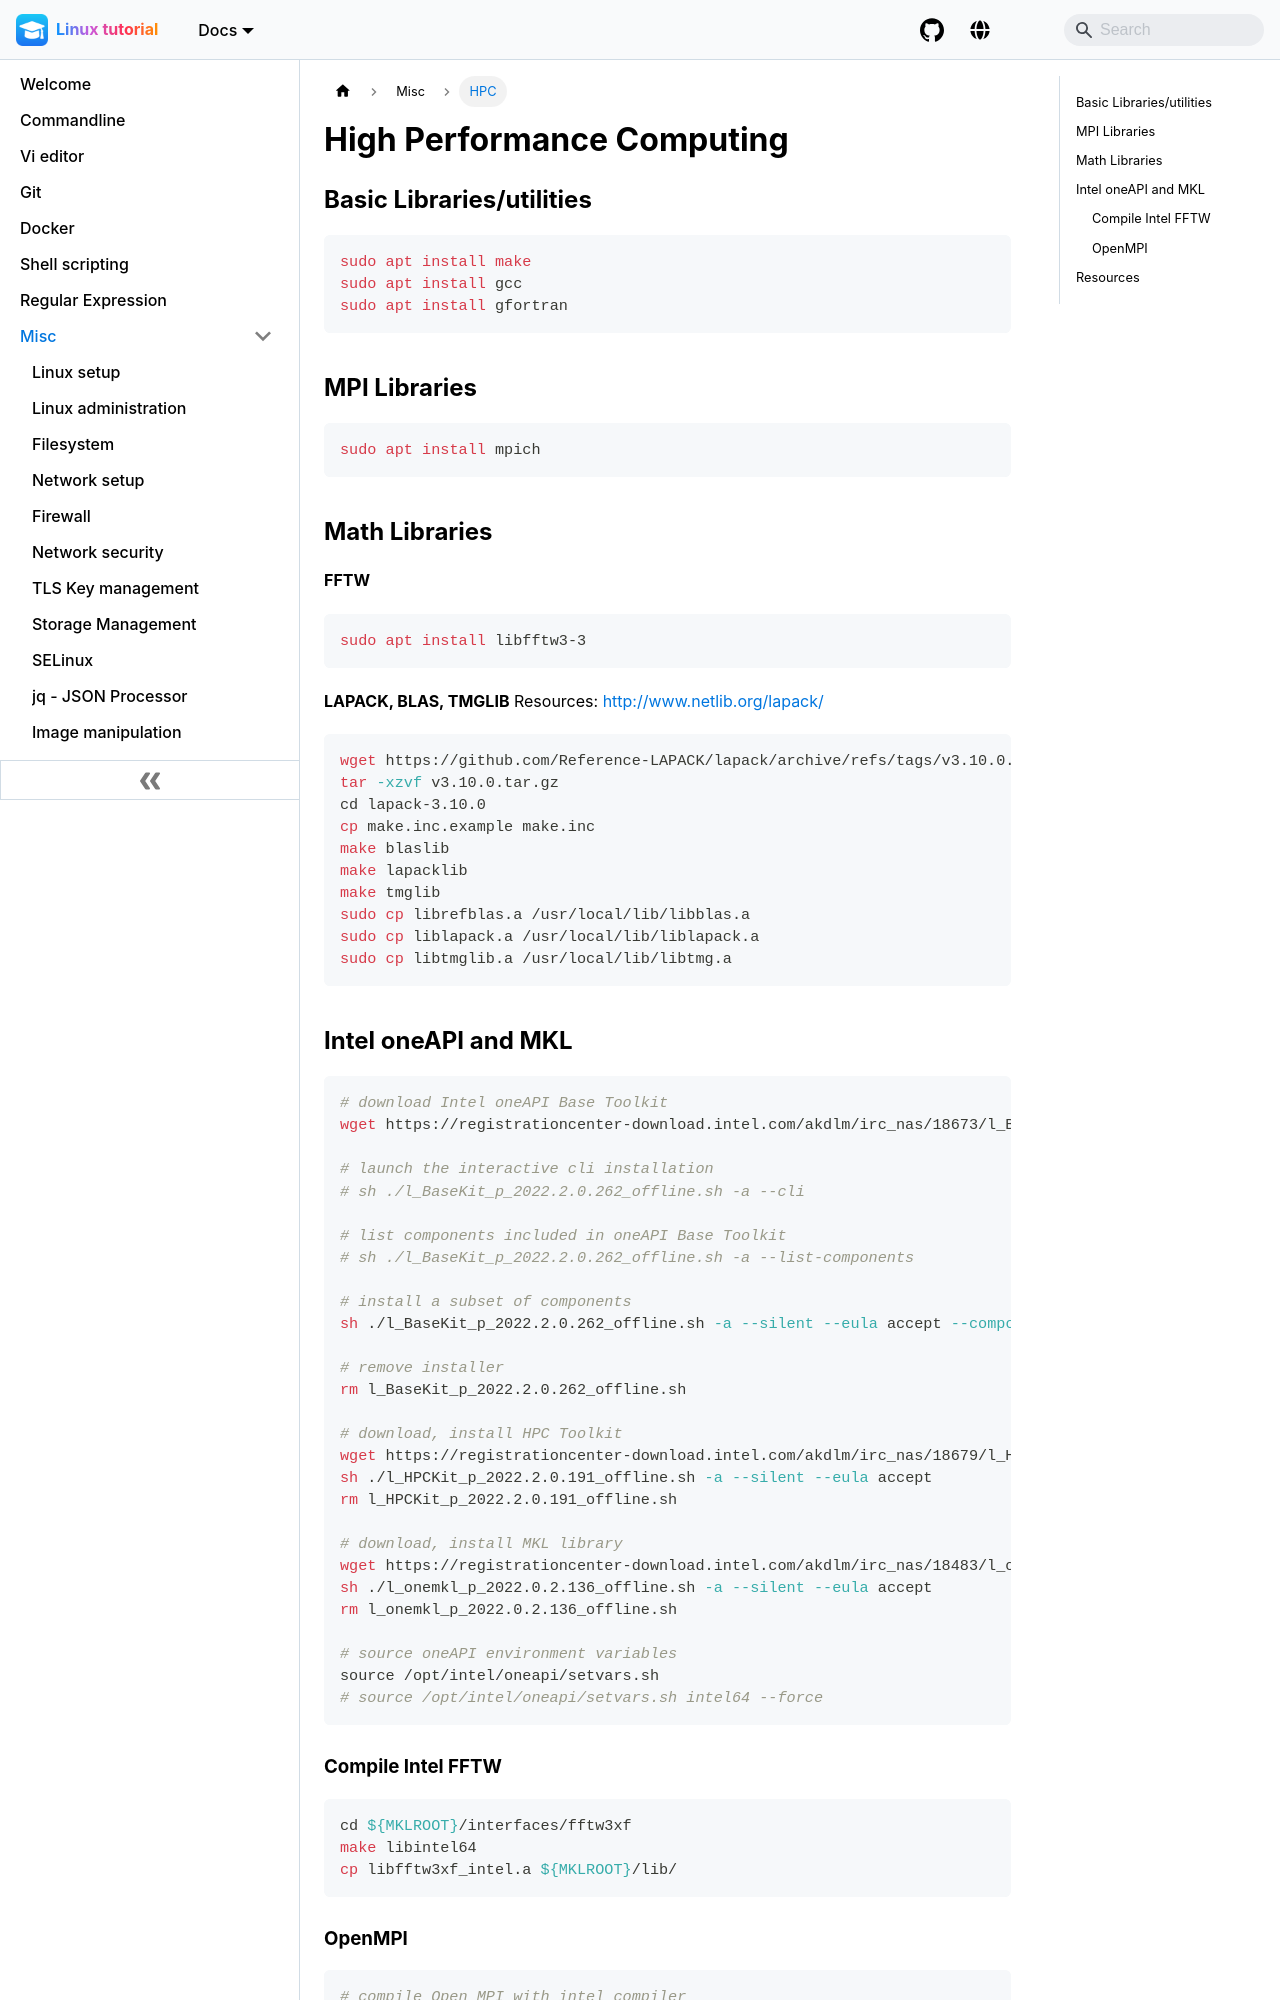

repository: pranabdas/linux · page: hpc/index.html · generator: docusaurus

---
title: High Performance Computing
sidebar_label: HPC
---

## Basic Libraries/utilities
```bash
sudo apt install make
sudo apt install gcc
sudo apt install gfortran
```

## MPI Libraries
```bash
sudo apt install mpich
```

## Math Libraries
**FFTW**
```bash
sudo apt install libfftw3-3
```

**LAPACK, BLAS, TMGLIB**
Resources: http://www.netlib.org/lapack/
```bash
wget https://github.com/Reference-LAPACK/lapack/archive/refs/tags/v3.10.0.tar.gz
tar -xzvf v3.10.0.tar.gz
cd lapack-3.10.0
cp make.inc.example make.inc
make blaslib
make lapacklib
make tmglib
sudo cp librefblas.a /usr/local/lib/libblas.a
sudo cp liblapack.a /usr/local/lib/liblapack.a
sudo cp libtmglib.a /usr/local/lib/libtmg.a
```
